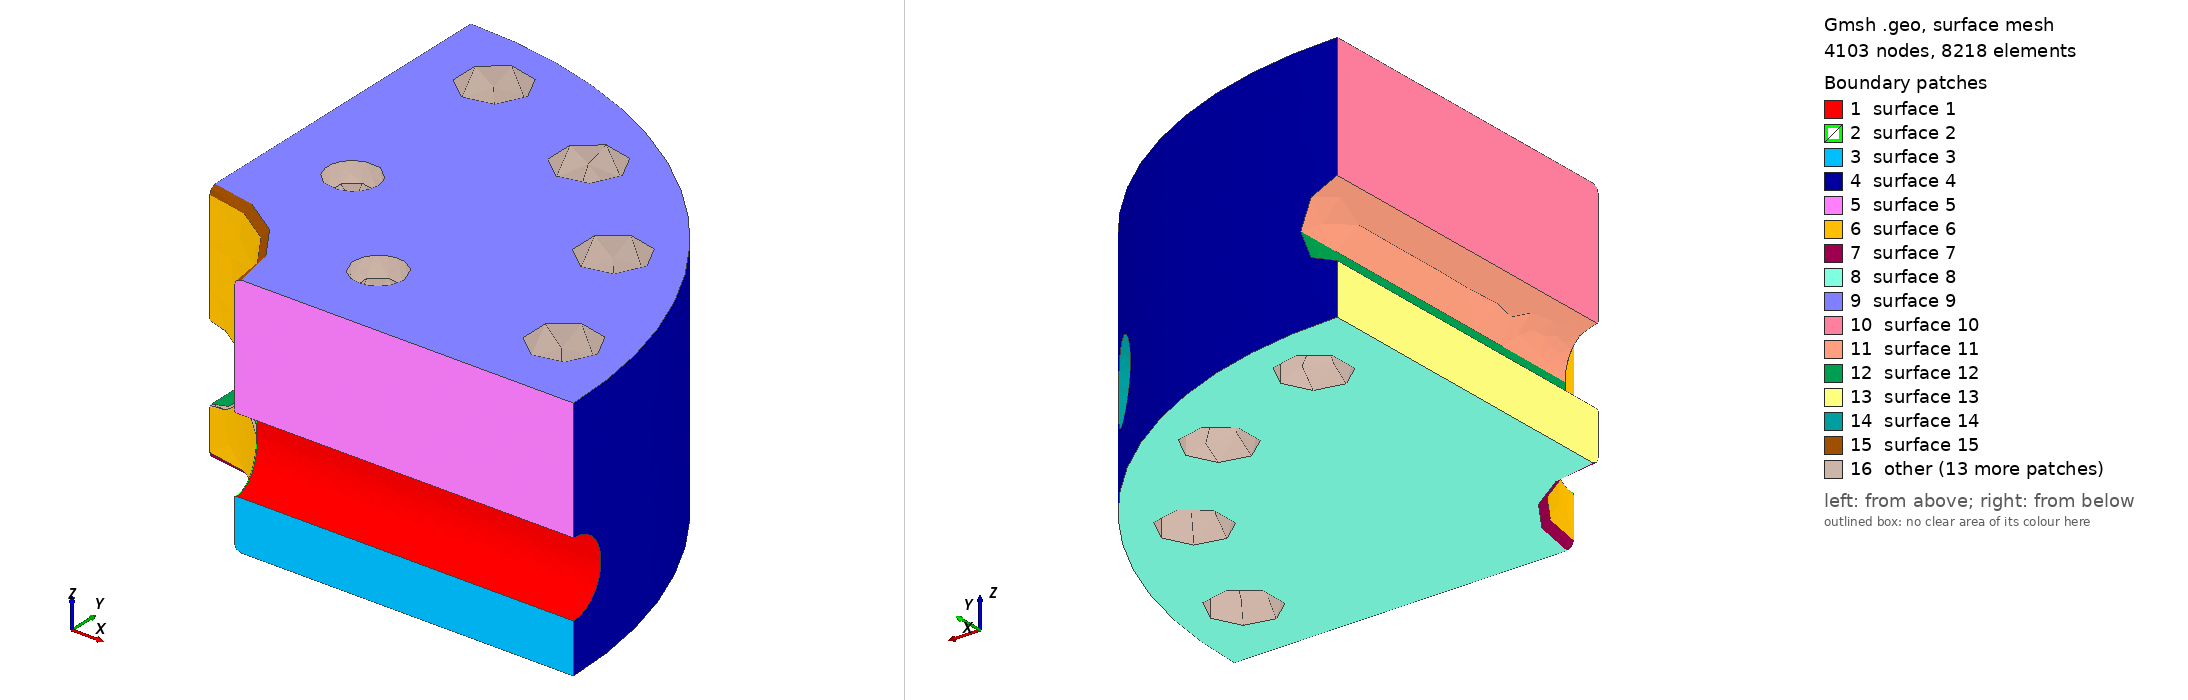

Gmsh geometry script, surface-meshed: 4103 nodes, 8218 surface elements. Boundary patches (legend numbers): 1 surface 1, 2 surface 2, 3 surface 3, 4 surface 4, 5 surface 5, 6 surface 6, 7 surface 7, 8 surface 8, 9 surface 9, 10 surface 10, 11 surface 11, 12 surface 12, 13 surface 13, 14 surface 14, 15 surface 15, 16 other. Left view from above one corner, right view from below the opposite corner. The script declares no physical surfaces, so the legend lists its geometric surfaces. The drawing asked Gmsh for element sizes between 1% and 20% of the model's largest extent; the script's own settings can give other sizes.

=== ma8_recessed_taps_t144_r1.2_0.geo (drawn) ===
SetFactory("OpenCASCADE");
Cylinder(101) = {0,0,0,0,0,144.0,260.0};
Point(102) = {0.0,0,-2.0};
Point(103) = {66.0,0,-2.0};
Point(104) = {66.0,0,0.0};
Point(105) = {62.0,0,4.0};
Point(106) = {62.0,0,140.0};
Point(107) = {66.0,0,144.0};
Point(108) = {66.0,0,145.0};
Point(109) = {0.0,0,145.0};
Point(110) = {66.0,0,4.0};
Point(111) = {66.0,0,140.0};
Line(112) = {102,103};
Line(113) = {103,104};
Circle(114) = {104,110,105};
Line(115) = {105,106};
Circle(116) = {106,111,107};
Line(117) = {107,108};
Line(118) = {108,109};
Line(119) = {109,102};
Curve Loop(120) = {112,113,114,115,116,117,118,119};
Plane Surface(121) = {120};
q0[] = Extrude {{0,0,1},{0,0,0},Pi/2} { Surface{121}; };
q1[] = Extrude {{0,0,1},{0,0,0},Pi/2} { Surface{q0[0]}; };
q2[] = Extrude {{0,0,1},{0,0,0},Pi/2} { Surface{q1[0]}; };
q3[] = Extrude {{0,0,1},{0,0,0},Pi/2} { Surface{q2[0]}; };
tool[] = BooleanUnion{ Volume{q0[1]}; Delete; }{ Volume{q1[1],q2[1],q3[1]}; Delete; };
Cylinder(4122) = {50.0,0.0,51.0,214.0,0.0,0,22.0};
Cylinder(4123) = {35.35533905932738,35.35533905932738,51.0,151.32085117392117,151.32085117392117,0,22.0};
Cylinder(4124) = {3.061616997868383e-15,50.0,51.0,1.310372075087668e-14,214.0,0,22.0};
Cylinder(4125) = {-35.35533905932737,35.35533905932738,51.0,-151.32085117392117,151.32085117392117,0,22.0};
Cylinder(4126) = {-50.0,6.123233995736766e-15,51.0,-214.0,2.620744150175336e-14,0,22.0};
Cylinder(4127) = {-35.355339059327385,-35.35533905932737,51.0,-151.3208511739212,-151.32085117392117,0,22.0};
Cylinder(4128) = {-9.184850993605149e-15,-50.0,51.0,-3.931116225263003e-14,-214.0,0,22.0};
Cylinder(4129) = {35.35533905932737,-35.355339059327385,51.0,151.32085117392114,-151.3208511739212,0,22.0};
pressure_body[] = BooleanDifference{ Volume{101}; Delete; }{ Volume{tool[0],4122,4123,4124,4125,4126,4127,4128,4129}; Delete; };
intersection[] = Curve In BoundingBox {-67,-67,28.0,67,67,74.0};
Printf("FILLET_EDGES %g",#intersection[]);
Fillet {pressure_body[0]} {intersection[]} {1.2}
rounded_volumes[] = Volume{:};
Printf("ROUNDED_VOLUMES %g",#rounded_volumes[]);
Cylinder(4130) = {220.67668809072686,43.89532245362886,-1.0,0,0,146.0,19.5};
Cylinder(4131) = {187.08066276807267,125.0033024294105,-1.0,0,0,146.0,19.5};
Cylinder(4132) = {125.00330242941051,187.08066276807267,-1.0,0,0,146.0,19.5};
Cylinder(4133) = {43.89532245362887,220.67668809072686,-1.0,0,0,146.0,19.5};
Cylinder(4134) = {-43.89532245362884,220.67668809072686,-1.0,0,0,146.0,19.5};
Cylinder(4135) = {-125.00330242941051,187.08066276807264,-1.0,0,0,146.0,19.5};
Cylinder(4136) = {-187.0806627680727,125.0033024294105,-1.0,0,0,146.0,19.5};
Cylinder(4137) = {-220.67668809072686,43.895322453628836,-1.0,0,0,146.0,19.5};
Cylinder(4138) = {-220.67668809072686,-43.89532245362888,-1.0,0,0,146.0,19.5};
Cylinder(4139) = {-187.08066276807267,-125.00330242941051,-1.0,0,0,146.0,19.5};
Cylinder(4140) = {-125.0033024294105,-187.08066276807267,-1.0,0,0,146.0,19.5};
Cylinder(4141) = {-43.89532245362895,-220.67668809072683,-1.0,0,0,146.0,19.5};
Cylinder(4142) = {43.89532245362887,-220.67668809072686,-1.0,0,0,146.0,19.5};
Cylinder(4143) = {125.00330242941041,-187.08066276807273,-1.0,0,0,146.0,19.5};
Cylinder(4144) = {187.08066276807267,-125.0033024294105,-1.0,0,0,146.0,19.5};
Cylinder(4145) = {220.67668809072683,-43.895322453628964,-1.0,0,0,146.0,19.5};
Cylinder(4146) = {110.86554390135441,45.922011883810775,101.0,0,0,44.0,12.0};
Sphere(4147) = {110.86554390135441,45.922011883810775,101.0,12.0};
Cone(4148) = {110.86554390135441,45.922011883810775,134.0,0,0,11,12.,15.3};
Cylinder(4149) = {45.92201188381078,110.86554390135441,101.0,0,0,44.0,12.0};
Sphere(4150) = {45.92201188381078,110.86554390135441,101.0,12.0};
Cone(4151) = {45.92201188381078,110.86554390135441,134.0,0,0,11,12.,15.3};
Cylinder(4152) = {-45.92201188381077,110.86554390135441,101.0,0,0,44.0,12.0};
Sphere(4153) = {-45.92201188381077,110.86554390135441,101.0,12.0};
Cone(4154) = {-45.92201188381077,110.86554390135441,134.0,0,0,11,12.,15.3};
Cylinder(4155) = {-110.86554390135441,45.92201188381079,101.0,0,0,44.0,12.0};
Sphere(4156) = {-110.86554390135441,45.92201188381079,101.0,12.0};
Cone(4157) = {-110.86554390135441,45.92201188381079,134.0,0,0,11,12.,15.3};
Cylinder(4158) = {-110.86554390135443,-45.92201188381076,101.0,0,0,44.0,12.0};
Sphere(4159) = {-110.86554390135443,-45.92201188381076,101.0,12.0};
Cone(4160) = {-110.86554390135443,-45.92201188381076,134.0,0,0,11,12.,15.3};
Cylinder(4161) = {-45.92201188381084,-110.86554390135439,101.0,0,0,44.0,12.0};
Sphere(4162) = {-45.92201188381084,-110.86554390135439,101.0,12.0};
Cone(4163) = {-45.92201188381084,-110.86554390135439,134.0,0,0,11,12.,15.3};
Cylinder(4164) = {45.922011883810804,-110.8655439013544,101.0,0,0,44.0,12.0};
Sphere(4165) = {45.922011883810804,-110.8655439013544,101.0,12.0};
Cone(4166) = {45.922011883810804,-110.8655439013544,134.0,0,0,11,12.,15.3};
Cylinder(4167) = {110.86554390135439,-45.922011883810846,101.0,0,0,44.0,12.0};
Sphere(4168) = {110.86554390135439,-45.922011883810846,101.0,12.0};
Cone(4169) = {110.86554390135439,-45.922011883810846,134.0,0,0,11,12.,15.3};
cap[] = BooleanDifference{ Volume{rounded_volumes[0]}; Delete; }{ Volume{4130,4131,4132,4133,4134,4135,4136,4137,4138,4139,4140,4141,4142,4143,4144,4145,4146,4147,4148,4149,4150,4151,4152,4153,4154,4155,4156,4157,4158,4159,4160,4161,4162,4163,4164,4165,4166,4167,4168,4169}; Delete; };
Printf("VOL %.15g",Mass Volume{cap[0]});
clip = newv; Box(clip) = {0,0,-10,280,280,174.0};
sector[] = BooleanIntersection{ Volume{cap[]}; Delete; }{ Volume{clip}; Delete; };
Mesh.MeshSizeMax=28.0; Mesh.MeshSizeFromPoints=0; Mesh.MeshSizeFromCurvature=10;
Mesh.MeshSizeExtendFromBoundary=0; Mesh.SecondOrderLinear=1; Mesh.RandomSeed=42; Mesh.MaxNumThreads3D=1;
Field[1] = MathEval; Field[1].F = "5.0+(28.0-5.0)*Min(1,Max(0,(Min(Max(Abs(Sqrt(x*x+y*y)-67),Abs(z-51.0)/2),Min(Min(Abs(Sqrt(((0*x-(1)*y))^2+(z-51.0)^2)-22.0),Abs(Sqrt(((0.7071067812*x-(0.7071067812)*y))^2+(z-51.0)^2)-22.0)),Max(Abs(Sqrt(x*x+y*y)-120),144.0-z)))-5)/18))"; Background Field = 1;
